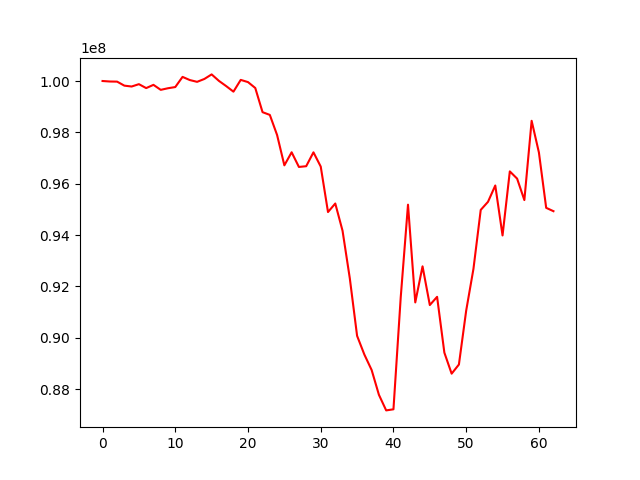

The data file committed next to this chart (first rows):
, 0
0, 100000000
1, 99980719
2, 99975757
3, 99819361
4, 99785470
5, 99876958
6, 99723808
7, 99850523
8, 99655715
9, 99718321
10, 99764600
11, 100160166
12, 100036969
13, 99967513
14, 100079520
15, 100257295
16, 100005447
17, 99801713
18, 99585307
19, 100043531
20, 99957396
21, 99727840
22, 98786490
23, 98680159
24, 97896753
25, 96715924
26, 97224776
27, 96653060
28, 96681960
29, 97222383
30, 96668223
31, 94897026
32, 95229616
33, 94168525
34, 92312817
35, 90075928
36, 89347561
37, 88745653
38, 87780865
39, 87172653
40, 87215279
41, 91576617
42, 95184044
43, 91378092
44, 92783153
45, 91274936
46, 91595279
47, 89422418
48, 88603280
49, 88958946
50, 91056975
51, 92685964
52, 94979963
53, 95295785
54, 95931042
55, 93985281
56, 96480177
57, 96199429
58, 95363093
59, 98450087
... 3 more rows
